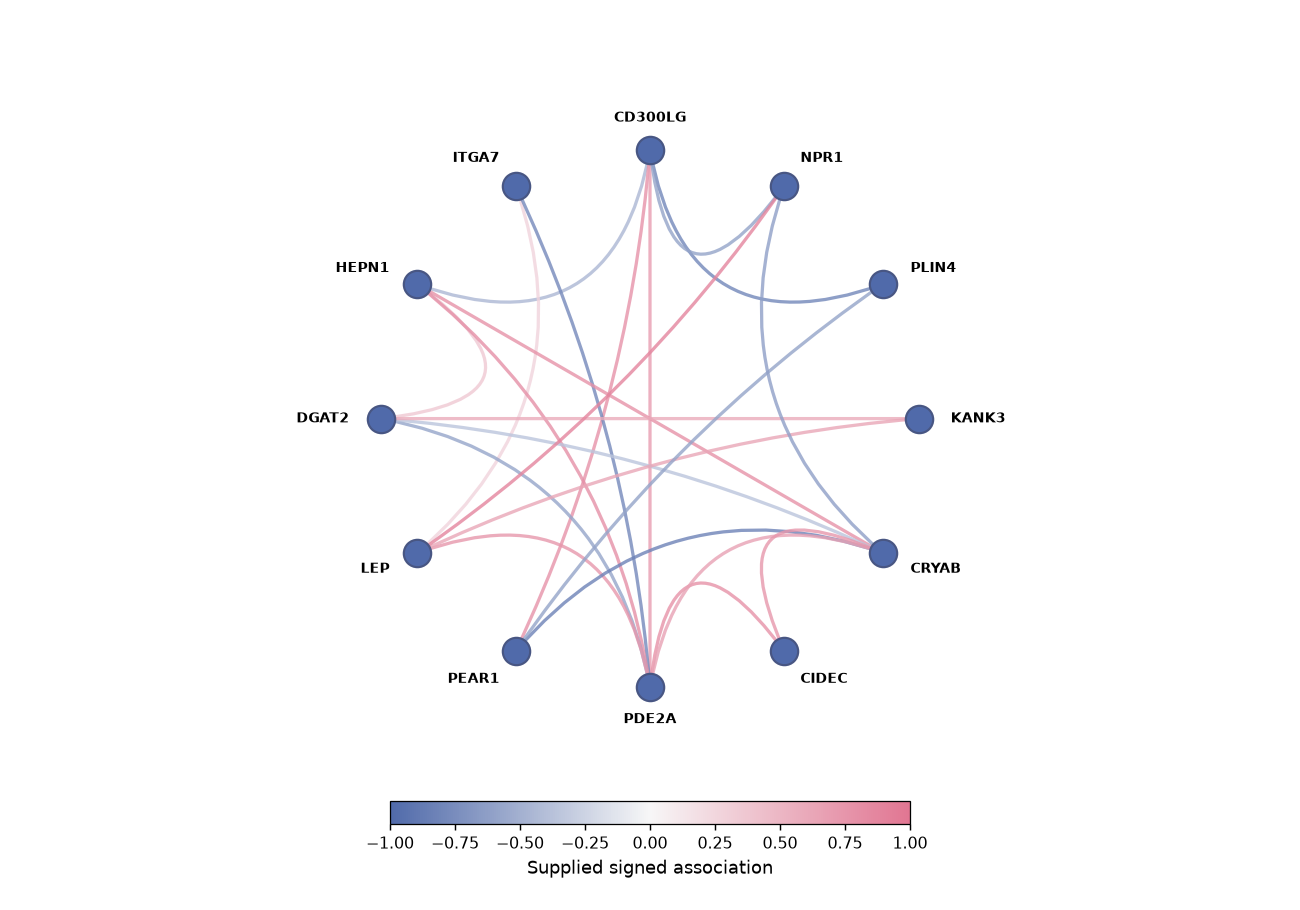

Data behind this chart, as committed beside it:
record_type	node	order	a	b	r
node	CD300LG	0.0			
node	ITGA7	1.0			
node	HEPN1	2.0			
node	DGAT2	3.0			
node	LEP	4.0			
node	PEAR1	5.0			
node	PDE2A	6.0			
node	CIDEC	7.0			
node	CRYAB	8.0			
node	KANK3	9.0			
node	PLIN4	10.0			
node	NPR1	11.0			
edge			CD300LG	HEPN1	-0.4495
edge			CD300LG	PEAR1	0.7726
edge			CD300LG	PDE2A	0.6932
edge			CD300LG	PLIN4	-0.7899
edge			CD300LG	NPR1	-0.5901
edge			ITGA7	LEP	0.2679
edge			ITGA7	PDE2A	-0.7748
edge			HEPN1	DGAT2	0.3544
edge			HEPN1	PDE2A	0.7899
edge			HEPN1	CRYAB	0.7746
edge			DGAT2	PDE2A	-0.581
edge			DGAT2	CRYAB	-0.355
edge			DGAT2	KANK3	0.5899
edge			LEP	PDE2A	0.7356
edge			LEP	KANK3	0.63
edge			LEP	NPR1	0.8795
edge			PEAR1	CRYAB	-0.8236
edge			PEAR1	PLIN4	-0.5929
edge			PDE2A	CIDEC	0.7761
edge			PDE2A	CRYAB	0.664
edge			CIDEC	CRYAB	0.7388
edge			CRYAB	NPR1	-0.6176
